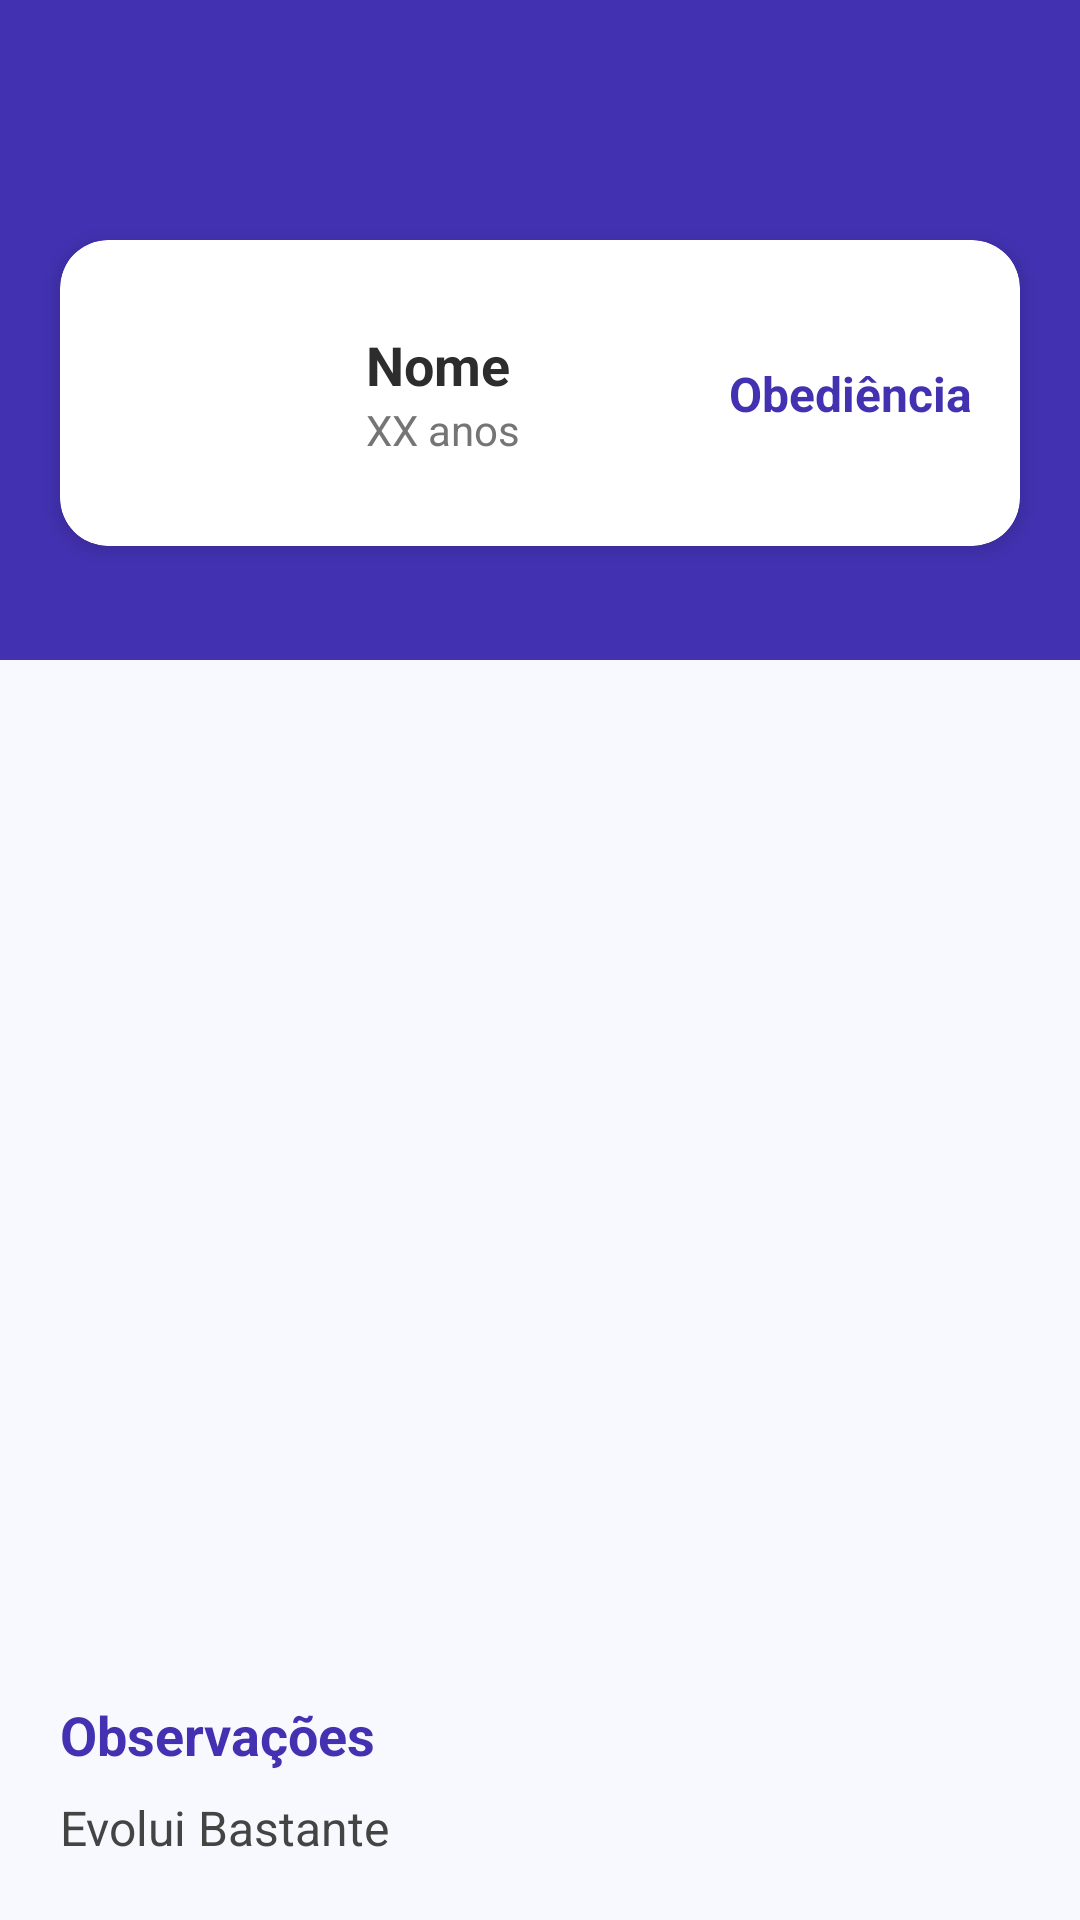

Produce the Android XML layout that renders to this screen, including the resource entries it uses.
<!-- AndroidManifest.xml: application theme Theme.EscolaBoaParaCachorro -->
<!-- res/layout/fragment_detalhes_disciplina.xml -->
<?xml version="1.0" encoding="utf-8"?>
<androidx.constraintlayout.widget.ConstraintLayout xmlns:android="http://schemas.android.com/apk/res/android"
    xmlns:app="http://schemas.android.com/apk/res-auto"
    xmlns:tools="http://schemas.android.com/tools"
    android:layout_width="match_parent"
    android:layout_height="match_parent"
    android:background="#F8F9FE">

    <View
        android:id="@+id/detalhesDisciplina"
        android:layout_width="match_parent"
        android:layout_height="220dp"
        android:background="#4232B2"
        app:layout_constraintTop_toTopOf="parent" />

    <ImageView
        android:id="@+id/voltar"
        android:layout_width="48dp"
        android:layout_height="48dp"
        android:layout_marginStart="16dp"
        android:layout_marginTop="16dp"
        android:padding="8dp"
        android:rotationY="0"
        app:layout_constraintStart_toStartOf="parent"
        app:layout_constraintTop_toTopOf="parent"
        app:srcCompat="@drawable/seta_comeback"
        app:tint="#FFFFFF" />

    <com.google.android.material.card.MaterialCardView
        android:id="@+id/cardProfessor"
        android:layout_width="match_parent"
        android:layout_height="wrap_content"
        android:layout_marginHorizontal="20dp"
        android:layout_marginTop="80dp"
        app:cardCornerRadius="16dp"
        app:cardElevation="4dp"
        app:layout_constraintTop_toTopOf="parent">

        <androidx.constraintlayout.widget.ConstraintLayout
            android:layout_width="match_parent"
            android:layout_height="wrap_content"
            android:padding="16dp">

            <com.google.android.material.imageview.ShapeableImageView
                android:id="@+id/fotoProfessor"
                android:layout_width="70dp"
                android:layout_height="70dp"
                android:scaleType="centerCrop"
                app:layout_constraintStart_toStartOf="parent"
                app:layout_constraintTop_toTopOf="parent"
                app:shapeAppearanceOverlay="@style/ShapeAppearance.MaterialComponents.SmallComponent"
                tools:src="@tools:sample/avatars" />

            <LinearLayout
                android:layout_width="0dp"
                android:layout_height="wrap_content"
                android:layout_marginStart="16dp"
                android:orientation="vertical"
                app:layout_constraintBottom_toBottomOf="@id/fotoProfessor"
                app:layout_constraintEnd_toStartOf="@+id/nomeDisciplina"
                app:layout_constraintStart_toEndOf="@id/fotoProfessor"
                app:layout_constraintTop_toTopOf="@id/fotoProfessor">

                <TextView
                    android:id="@+id/nomeProf"
                    android:layout_width="wrap_content"
                    android:layout_height="wrap_content"
                    android:text="Nome"
                    android:textColor="#2D2D2D"
                    android:textSize="18sp"
                    android:textStyle="bold" />

                <TextView
                    android:id="@+id/idadeProf"
                    android:layout_width="wrap_content"
                    android:layout_height="wrap_content"
                    android:text="XX anos"
                    android:textColor="#757575"
                    android:textSize="14sp" />
            </LinearLayout>

            <TextView
                android:id="@+id/nomeDisciplina"
                android:layout_width="wrap_content"
                android:layout_height="wrap_content"
                android:text="Obediência"
                android:textColor="#4232B2"
                android:textSize="16sp"
                android:textStyle="bold"
                app:layout_constraintBottom_toBottomOf="parent"
                app:layout_constraintEnd_toEndOf="parent"
                app:layout_constraintTop_toTopOf="parent" />

        </androidx.constraintlayout.widget.ConstraintLayout>
    </com.google.android.material.card.MaterialCardView>

    <androidx.recyclerview.widget.RecyclerView
        android:id="@+id/rvnotas"
        android:layout_width="0dp"
        android:layout_height="0dp"
        android:layout_marginTop="16dp"
        android:layout_marginBottom="16dp"
        android:paddingHorizontal="20dp"
        android:clipToPadding="false"
        app:layout_constraintBottom_toTopOf="@+id/containerObs"
        app:layout_constraintEnd_toEndOf="parent"
        app:layout_constraintStart_toStartOf="parent"
        app:layout_constraintTop_toBottomOf="@id/cardProfessor"
        tools:listitem="@layout/card_nota" />

    <LinearLayout
        android:id="@+id/containerObs"
        android:layout_width="match_parent"
        android:layout_height="wrap_content"
        android:orientation="vertical"
        android:padding="20dp"
        android:background="@android:color/transparent"
        app:layout_constraintBottom_toBottomOf="parent">

        <TextView
            android:layout_width="wrap_content"
            android:layout_height="wrap_content"
            android:text="Observações"
            android:textColor="#4232B2"
            android:textSize="18sp"
            android:textStyle="bold" />

        <TextView
            android:id="@+id/observacoes"
            android:layout_width="match_parent"
            android:layout_height="wrap_content"
            android:layout_marginTop="8dp"
            android:lineSpacingExtra="4dp"
            android:text="Evolui Bastante"
            android:textColor="#444444"
            android:textSize="16sp" />
    </LinearLayout>

</androidx.constraintlayout.widget.ConstraintLayout>
<!-- res/layout/card_nota.xml (included above) -->
<?xml version="1.0" encoding="utf-8"?>
<com.google.android.material.card.MaterialCardView xmlns:android="http://schemas.android.com/apk/res/android"
    xmlns:app="http://schemas.android.com/apk/res-auto"
    android:layout_width="match_parent"
    android:layout_height="wrap_content"
    android:layout_margin="8dp"
    app:cardBackgroundColor="#D9D9D9"
    app:cardCornerRadius="20dp"
    app:cardElevation="4dp">

    <RelativeLayout
        android:layout_width="match_parent"
        android:layout_height="86dp"
        android:padding="16dp">

        <TextView
            android:id="@+id/textView"
            android:layout_width="wrap_content"
            android:layout_height="wrap_content"
            android:layout_alignParentStart="true"
            android:layout_centerVertical="true"
            android:fontFamily="@font/josefin_sans"
            android:text="NOTA X "
            android:textSize="21sp"
            android:textStyle="bold" />

        <com.google.android.material.card.MaterialCardView
            android:layout_width="107dp"
            android:layout_height="50dp"
            android:layout_alignParentEnd="true"
            android:layout_centerVertical="true"
            app:cardCornerRadius="12dp"
            app:cardElevation="0dp">

            <TextView
                android:id="@+id/textView2"
                android:layout_width="match_parent"
                android:layout_height="match_parent"
                android:gravity="center"
                android:text="XX.X"
                android:textSize="18sp" />
        </com.google.android.material.card.MaterialCardView>

    </RelativeLayout>

</com.google.android.material.card.MaterialCardView>
<!-- resources referenced by this layout -->
<resources>
  <style name="Theme.EscolaBoaParaCachorro" parent="Theme.MaterialComponents.DayNight.NoActionBar">
          <item name="android:statusBarColor">#4232B2</item>
          <item name="windowActionBar">false</item>
          <item name="windowNoTitle">true</item>
          
          <item name="colorPrimary">@color/black</item>
          <item name="colorPrimaryVariant">@color/purple_700</item>
          <item name="colorOnPrimary">@color/bege_fundo</item>
          
          <item name="colorSecondary">@color/teal_200</item>
          <item name="colorSecondaryVariant">@color/teal_700</item>
          <item name="colorOnSecondary">@color/black</item>
  
          
  
      </style>
  <color name="black">#FF000000</color>
  <color name="purple_700">#FF3700B3</color>
  <color name="bege_fundo">#FFF4E8</color>
  <color name="teal_200">#FF03DAC5</color>
  <color name="teal_700">#FF018786</color>
</resources>
